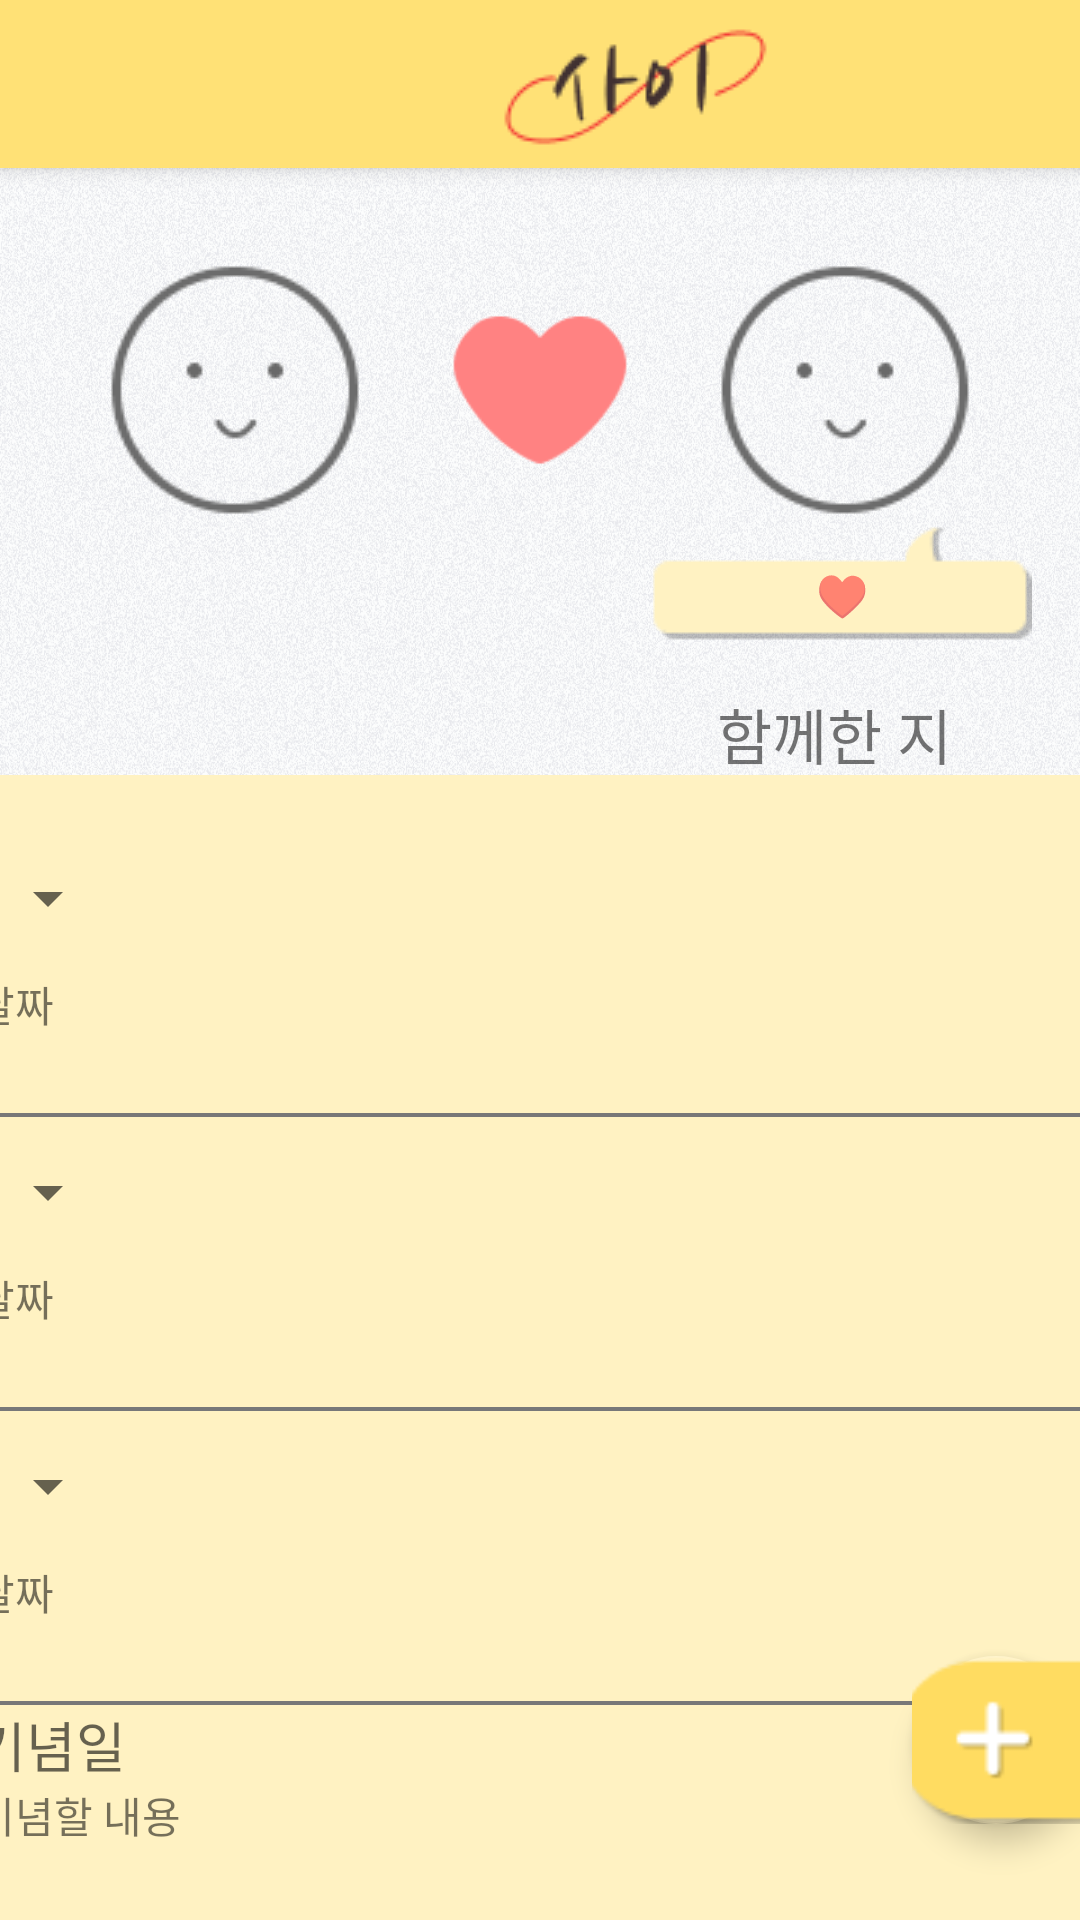

Produce the Android XML layout that renders to this screen, including the resource entries it uses.
<!-- AndroidManifest.xml: application theme Theme.Design.Light.NoActionBar -->
<!-- res/layout/activity_sub.xml -->
<?xml version="1.0" encoding="utf-8"?>
<androidx.constraintlayout.widget.ConstraintLayout xmlns:android="http://schemas.android.com/apk/res/android"
    xmlns:app="http://schemas.android.com/apk/res-auto"
    xmlns:tools="http://schemas.android.com/tools"
    android:layout_width="match_parent"
    android:layout_height="match_parent"
    android:background="@drawable/background"
    tools:context=".SubActivity">

    <androidx.appcompat.widget.Toolbar
        android:id="@+id/main_tool_bar"
        android:layout_width="match_parent"
        android:layout_height="?attr/actionBarSize"
        android:background="@color/yellow2"
        android:elevation="4dp"
        android:theme="@style/ThemeOverlay.AppCompat.ActionBar"
        app:popupTheme="@style/ThemeOverlay.AppCompat.Light"
        tools:ignore="MissingConstraints">

        <androidx.constraintlayout.widget.ConstraintLayout
            android:layout_width="match_parent"
            android:layout_height="?attr/actionBarSize">

            <ImageView
                android:id="@+id/main_tool_bar_logo"
                android:layout_width="wrap_content"
                android:layout_height="wrap_content"
                android:scaleType="centerCrop"
                app:layout_constraintBottom_toBottomOf="parent"
                app:layout_constraintEnd_toEndOf="parent"
                app:layout_constraintHorizontal_bias="0.6"
                app:layout_constraintStart_toStartOf="parent"
                app:layout_constraintTop_toTopOf="parent"
                app:srcCompat="@drawable/logo" />
        </androidx.constraintlayout.widget.ConstraintLayout>
    </androidx.appcompat.widget.Toolbar>


    <TextView
        android:id="@+id/startDay"
        android:layout_width="wrap_content"
        android:layout_height="wrap_content"
        android:layout_marginStart="20dp"
        android:layout_marginTop="20dp"
        android:layout_marginBottom="20dp"
        android:textSize="20sp"
        android:fontFamily="@font/kyobohandwriting"
        app:layout_constraintBottom_toTopOf="@+id/linearLayout"
        app:layout_constraintEnd_toEndOf="parent"
        app:layout_constraintHorizontal_bias="0.029"
        app:layout_constraintStart_toStartOf="parent"
        app:layout_constraintTop_toBottomOf="@+id/main_tool_bar"
        app:layout_constraintVertical_bias="0.181" />

    <LinearLayout
        android:id="@+id/linearLayout"
        android:layout_width="match_parent"
        android:layout_height="140dp"
        android:layout_marginTop="60dp"
        android:layout_marginBottom="440dp"
        android:baselineAligned="true"
        android:orientation="horizontal"
        android:padding="20dp"
        app:layout_constraintBottom_toBottomOf="parent"
        app:layout_constraintEnd_toEndOf="parent"
        app:layout_constraintHorizontal_bias="0.0"
        app:layout_constraintStart_toStartOf="parent"
        app:layout_constraintTop_toBottomOf="@+id/main_tool_bar"
        app:layout_constraintVertical_bias="1.0">

        <ImageView
            android:id="@+id/smileL"
            android:layout_width="80dp"
            android:layout_height="100dp"
            android:layout_weight="1"
            app:srcCompat="@drawable/smile_icon" />

        <ImageView
            android:id="@+id/heart"
            android:layout_width="50dp"
            android:layout_height="70dp"
            android:layout_gravity="center"
            android:layout_weight="1"
            app:srcCompat="@drawable/heart_icon" />

        <ImageView
            android:id="@+id/smileR"
            android:layout_width="80dp"
            android:layout_height="100dp"
            android:layout_weight="1"
            app:srcCompat="@drawable/smile_icon" />


    </LinearLayout>

    <TextView
        android:id="@+id/ham"
        android:layout_width="wrap_content"
        android:layout_height="wrap_content"
        android:layout_marginStart="306dp"
        android:layout_marginTop="30dp"
        android:layout_marginEnd="5dp"
        android:layout_marginBottom="389dp"
        android:fontFamily="@font/kyobohandwriting"
        android:text="@string/ham"
        android:textSize="20sp"
        app:layout_constraintBottom_toBottomOf="parent"
        app:layout_constraintEnd_toStartOf="@+id/dayN"
        app:layout_constraintStart_toStartOf="parent"
        app:layout_constraintTop_toBottomOf="@+id/linearLayout"
        app:layout_constraintVertical_bias="0.0" />


    <TextView
        android:id="@+id/dayN"
        android:layout_width="wrap_content"
        android:layout_height="wrap_content"
        android:layout_marginStart="5dp"
        android:layout_marginTop="32dp"
        android:layout_marginEnd="100dp"
        android:layout_marginBottom="382dp"
        android:fontFamily="@font/kyobohandwriting"
        android:textSize="30sp"
        app:layout_constraintBottom_toBottomOf="parent"
        app:layout_constraintEnd_toEndOf="parent"
        app:layout_constraintHorizontal_bias="1"
        app:layout_constraintStart_toEndOf="@+id/ham"
        app:layout_constraintTop_toBottomOf="@+id/linearLayout"
        app:layout_constraintVertical_bias="0.894" />


    <LinearLayout
        android:id="@+id/linearLayout2"
        android:layout_width="409dp"
        android:layout_height="399dp"
        android:layout_marginTop="16dp"
        android:background="@color/yellow1"
        android:orientation="vertical"
        android:padding="16dp"
        app:layout_constraintBottom_toBottomOf="parent"
        app:layout_constraintEnd_toEndOf="parent"
        app:layout_constraintStart_toStartOf="parent"
        app:layout_constraintTop_toBottomOf="@+id/ham">

        <LinearLayout
            android:layout_width="match_parent"
            android:layout_height="wrap_content"
            android:layout_weight="1"
            android:orientation="vertical">

            <Spinner
                android:id="@+id/spinner1"
                android:layout_width="wrap_content"
                android:layout_height="50dp" />

            <TextView
                android:id="@+id/dday1"
                android:layout_width="wrap_content"
                android:layout_height="wrap_content"
                android:text="날짜" />
        </LinearLayout>

        <View
            android:layout_width="match_parent"
            android:layout_height="4px"
            android:background="@color/grey" />

        <LinearLayout
            android:layout_width="match_parent"
            android:layout_height="wrap_content"
            android:layout_weight="1"
            android:orientation="vertical">

            <Spinner
                android:id="@+id/spinner2"
                android:layout_width="wrap_content"
                android:layout_height="50dp" />

            <TextView
                android:id="@+id/dday2"
                android:layout_width="wrap_content"
                android:layout_height="wrap_content"
                android:text="날짜" />
        </LinearLayout>

        <View
            android:layout_width="match_parent"
            android:layout_height="4px"
            android:background="@color/grey" />

        <LinearLayout
            android:layout_width="match_parent"
            android:layout_height="wrap_content"
            android:layout_weight="1"
            android:orientation="vertical">

            <Spinner
                android:id="@+id/spinner3"
                android:layout_width="wrap_content"
                android:layout_height="50dp" />

            <TextView
                android:id="@+id/dday3"
                android:layout_width="wrap_content"
                android:layout_height="wrap_content"
                android:text="날짜" />
        </LinearLayout>

        <View
            android:layout_width="match_parent"
            android:layout_height="4px"
            android:background="@color/grey" />

        <LinearLayout
            android:layout_width="match_parent"
            android:layout_height="wrap_content"
            android:layout_weight="1"
            android:orientation="vertical">

            <TextView
                android:id="@+id/celebrate"
                android:layout_width="wrap_content"
                android:layout_height="wrap_content"
                android:textAppearance="@style/TextAppearance.AppCompat.Medium"
                android:fontFamily="@font/kyobohandwriting"
                android:text="기념일"/>

            <TextView
                android:id="@+id/celabratethings"
                android:layout_width="wrap_content"
                android:layout_height="wrap_content"
                android:text="기념할 내용" />
        </LinearLayout>
    </LinearLayout>

    <com.google.android.material.floatingactionbutton.FloatingActionButton
        android:id="@+id/plusButton"
        android:layout_width="wrap_content"
        android:layout_height="wrap_content"
        android:layout_marginBottom="32dp"
        android:clickable="true"
        app:backgroundTint="@color/yellow1"
        app:layout_constraintBottom_toBottomOf="parent"
        app:layout_constraintEnd_toEndOf="parent"
        app:maxImageSize="120dp"
        app:srcCompat="@drawable/plus_image" />

    <ImageView
        android:id="@+id/imageView2"
        android:layout_width="wrap_content"
        android:layout_height="wrap_content"
        android:layout_marginEnd="16dp"
        android:layout_marginBottom="16dp"
        app:layout_constraintBottom_toTopOf="@+id/ham"
        app:layout_constraintEnd_toEndOf="parent"
        app:srcCompat="@drawable/right_speak" />

    <TextView
        android:layout_width="wrap_content"
        android:layout_height="wrap_content"
        android:layout_marginTop="8dp"
        android:text="♥"
        app:layout_constraintBottom_toBottomOf="@+id/imageView2"
        app:layout_constraintEnd_toEndOf="@+id/imageView2"
        app:layout_constraintStart_toStartOf="@+id/imageView2"
        app:layout_constraintTop_toTopOf="@+id/imageView2" />


</androidx.constraintlayout.widget.ConstraintLayout>
<!-- resources referenced by this layout -->
<resources>
  <color name="grey">#787878</color>
  <color name="yellow1">#FFF2C2</color>
  <color name="yellow2">#FFE176</color>
  <!-- drawable background: png bitmap (drawable, 514043 bytes) -->
  <!-- drawable heart_icon: png bitmap (drawable, 1336 bytes) -->
  <!-- drawable logo: png bitmap (drawable, 2089 bytes) -->
  <!-- drawable plus_image: png bitmap (drawable, 1811 bytes) -->
  <!-- drawable right_speak: png bitmap (drawable, 660 bytes) -->
  <!-- drawable smile_icon: png bitmap (drawable, 2389 bytes) -->
  <string name="ham">함께한 지</string>
</resources>
